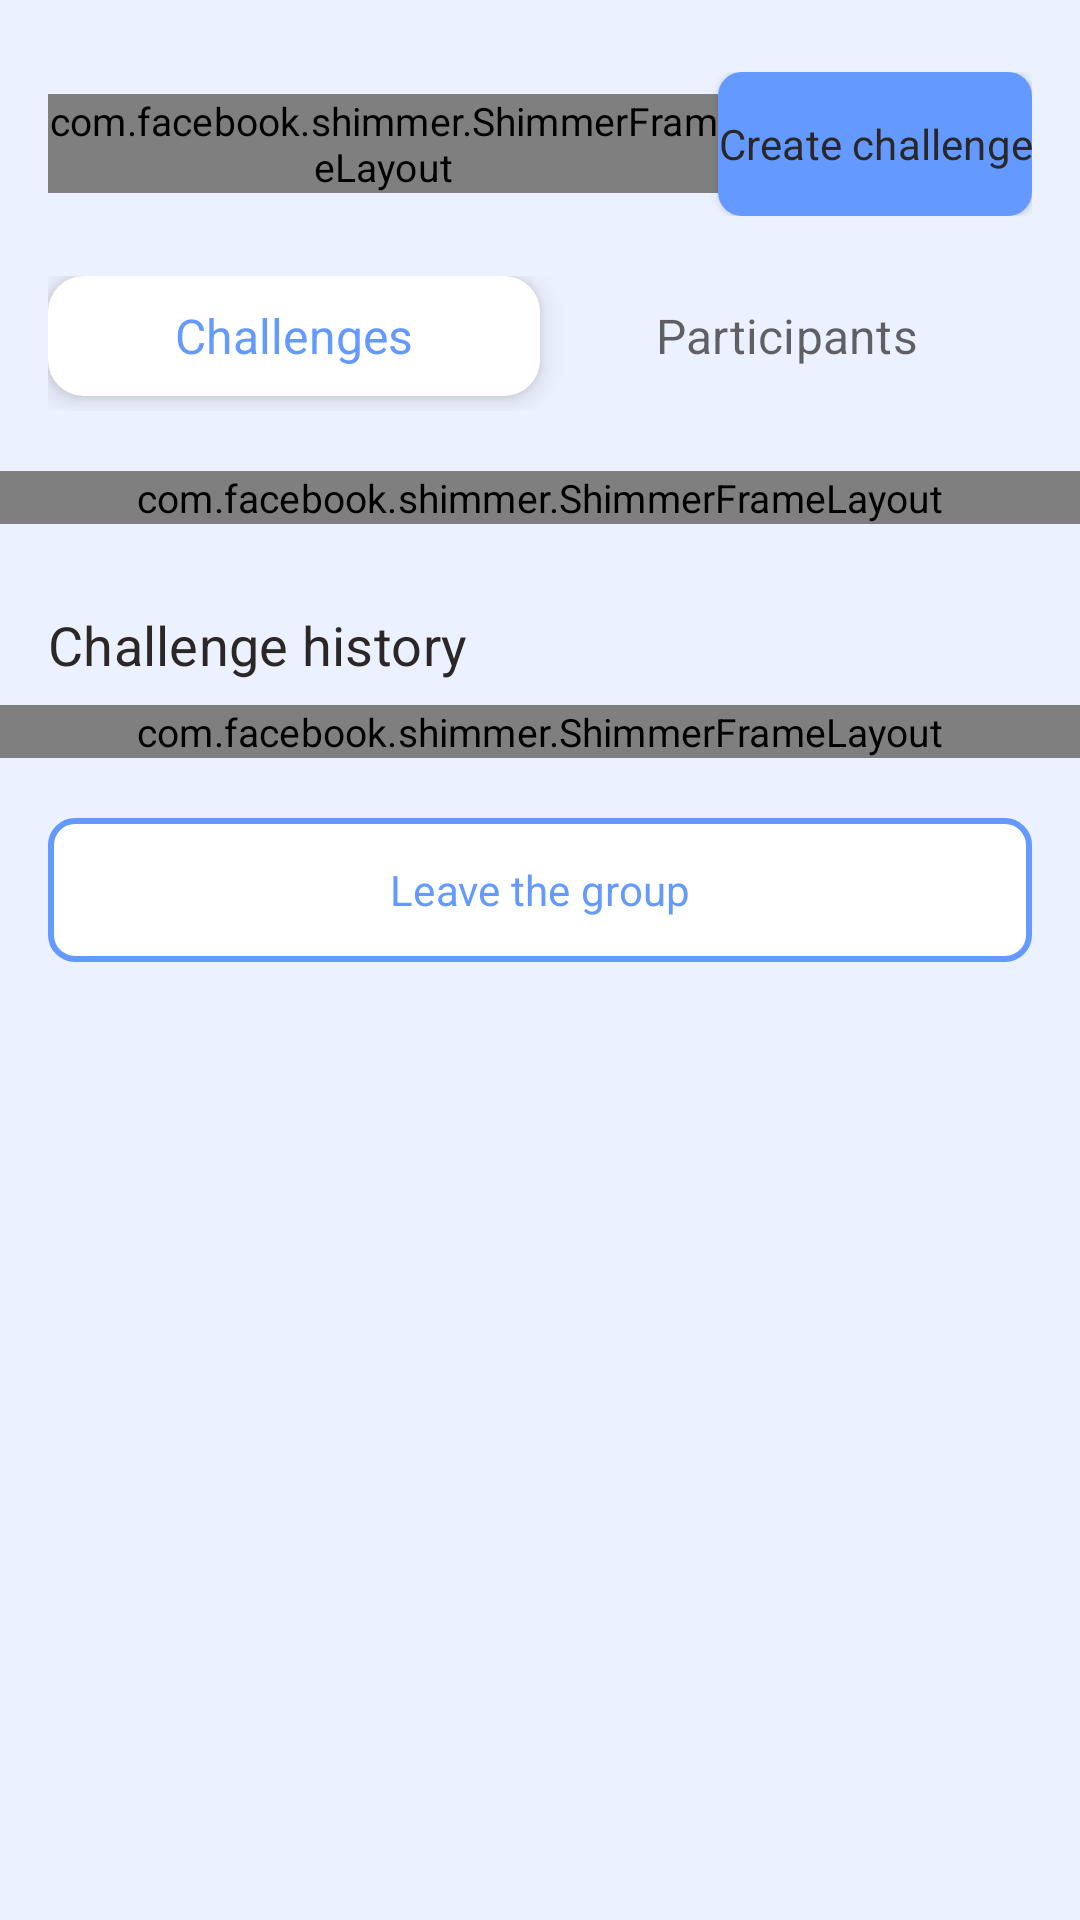

Here is an Android app screen rendered from its layout file. Give the layout XML and the strings, colors and styles it references.
<!-- AndroidManifest.xml: application theme Theme.GraduationProject -->
<!-- res/layout/fragment_group_details.xml -->
<?xml version="1.0" encoding="utf-8"?>
<ScrollView xmlns:android="http://schemas.android.com/apk/res/android"
    xmlns:app="http://schemas.android.com/apk/res-auto"
    xmlns:tools="http://schemas.android.com/tools"
    android:layout_width="match_parent"
    android:layout_height="match_parent">

    <LinearLayout
        android:layout_width="match_parent"
        android:layout_height="wrap_content"
        android:layout_marginTop="24dp"
        android:layout_marginBottom="70dp"
        android:orientation="vertical"
        android:paddingBottom="30dp">

        <LinearLayout
            android:id="@+id/groupNameContainer"
            android:layout_width="match_parent"
            android:layout_height="wrap_content"
            android:layout_marginStart="16dp"
            android:layout_marginEnd="16dp"
            android:gravity="center_vertical"
            android:orientation="horizontal">

            <com.facebook.shimmer.ShimmerFrameLayout
                android:id="@+id/groupNameShimmerLayout"
                android:layout_width="match_parent"
                android:layout_height="wrap_content"
                android:layout_weight="1"
                app:shimmer_duration="1000">

                <TextView
                    android:layout_width="match_parent"
                    android:layout_height="26dp"
                    android:layout_marginEnd="5dp"
                    android:background="@drawable/bg_shimmer" />
            </com.facebook.shimmer.ShimmerFrameLayout>

            <TextView
                android:id="@+id/groupNameView"
                style="@style/header_text_style"
                android:layout_width="0dp"
                android:layout_height="wrap_content"
                android:layout_weight="1"
                android:ellipsize="none"
                android:singleLine="false"
                android:visibility="gone"
                tools:text="11А класс" />

            <Button
                android:id="@+id/createChallengeAction"
                style="@style/create_group_action"
                android:layout_width="wrap_content"
                android:layout_height="wrap_content"
                android:background="@drawable/bg_create_feature_action"
                android:text="@string/group_info_create_challenge_action" />
        </LinearLayout>

        <LinearLayout
            android:id="@+id/switchActionContainer"
            android:layout_width="match_parent"
            android:layout_height="45dp"
            android:layout_marginStart="16dp"
            android:layout_marginTop="20dp"
            android:layout_marginEnd="16dp"
            android:orientation="horizontal">

            <TextView
                android:id="@+id/selectChallengesAction"
                style="@style/active_switch_action_name"
                android:layout_width="0dp"
                android:layout_height="wrap_content"
                android:layout_weight="1"
                android:background="@drawable/bg_switch_action"
                android:drawable="?android:attr/selectableItemBackground"
                android:elevation="5dp"
                android:gravity="center"
                android:text="@string/group_info_switch_challenge" />

            <TextView
                android:id="@+id/selectParticipantsAction"
                style="@style/switch_action_name"
                android:layout_width="0dp"
                android:layout_height="wrap_content"
                android:layout_weight="1"
                android:drawable="?android:attr/selectableItemBackground"
                android:gravity="center"
                android:text="@string/group_info_switch_participants" />
        </LinearLayout>

        <com.facebook.shimmer.ShimmerFrameLayout
            android:id="@+id/challengeShimmerLayout"
            android:layout_width="match_parent"
            android:layout_height="wrap_content"
            android:layout_marginTop="20dp"
            app:shimmer_duration="1000">

            <LinearLayout
                android:layout_width="match_parent"
                android:layout_height="wrap_content"
                android:orientation="vertical">

                <include layout="@layout/challenge_card_shimmer" />

                <include layout="@layout/challenge_card_shimmer" />

                <include layout="@layout/challenge_card_shimmer" />
            </LinearLayout>
        </com.facebook.shimmer.ShimmerFrameLayout>

        <include
            android:id="@+id/challengesErrorView"
            layout="@layout/error_card"
            android:visibility="gone" />

        <androidx.recyclerview.widget.RecyclerView
            android:id="@+id/challengesRecyclerView"
            android:layout_width="match_parent"
            android:layout_height="wrap_content"
            android:layout_marginTop="20dp"
            android:visibility="gone"
            tools:listitem="@layout/challenge_card" />

        <TextView
            android:id="@+id/challengesHistoryView"
            style="@style/challenges_name_title"
            android:layout_width="wrap_content"
            android:layout_height="wrap_content"
            android:layout_marginStart="16dp"
            android:layout_marginTop="28dp"
            android:layout_marginEnd="16dp"
            android:text="@string/group_info_challenge_history" />

        <com.facebook.shimmer.ShimmerFrameLayout
            android:id="@+id/challengeHistoryShimmerLayout"
            android:layout_width="match_parent"
            android:layout_height="wrap_content"
            android:layout_marginTop="8dp"
            app:shimmer_duration="1000">

            <LinearLayout
                android:layout_width="match_parent"
                android:layout_height="wrap_content"
                android:orientation="vertical">

                <include layout="@layout/challenge_card_shimmer" />

                <include layout="@layout/challenge_card_shimmer" />

                <include layout="@layout/challenge_card_shimmer" />
            </LinearLayout>
        </com.facebook.shimmer.ShimmerFrameLayout>

        <include
            android:id="@+id/challengesHistoryErrorView"
            layout="@layout/error_card"
            android:visibility="gone" />

        <androidx.recyclerview.widget.RecyclerView
            android:id="@+id/challengeHistoryRecyclerView"
            android:layout_width="match_parent"
            android:layout_height="wrap_content"
            android:layout_marginTop="8dp"
            android:visibility="gone"
            tools:listitem="@layout/challenge_card" />

        <androidx.appcompat.widget.AppCompatButton
            android:id="@+id/leaveGroupAction"
            style="@style/unselected_simple_button_action"
            android:layout_width="match_parent"
            android:layout_height="wrap_content"
            android:layout_marginStart="16dp"
            android:layout_marginTop="20dp"
            android:layout_marginEnd="16dp"
            android:layout_marginBottom="20dp"
            android:background="@drawable/bg_unselected_simple_action"
            android:text="@string/group_info_leave_action" />
    </LinearLayout>
</ScrollView>
<!-- res/layout/challenge_card_shimmer.xml (included above) -->
<?xml version="1.0" encoding="utf-8"?>
<androidx.cardview.widget.CardView xmlns:android="http://schemas.android.com/apk/res/android"
    xmlns:app="http://schemas.android.com/apk/res-auto"
    xmlns:tools="http://schemas.android.com/tools"
    android:id="@+id/rootContainer"
    android:layout_width="match_parent"
    android:layout_height="wrap_content"
    android:layout_marginStart="16dp"
    android:layout_marginEnd="16dp"
    android:layout_marginBottom="12dp"
    android:clickable="true"
    android:focusable="true"
    app:cardCornerRadius="16dp"
    app:cardElevation="6dp">

    <androidx.constraintlayout.widget.ConstraintLayout
        android:id="@+id/challengeViewContainer"
        android:layout_width="match_parent"
        android:layout_height="match_parent"
        android:padding="12dp">

        <TextView
            android:id="@+id/timeView"
            android:layout_width="90dp"
            android:layout_height="18dp"
            android:background="@drawable/bg_shimmer"
            app:layout_constraintEnd_toEndOf="parent"
            app:layout_constraintTop_toTopOf="parent" />

        <TextView
            android:id="@+id/challengeNameView"
            android:layout_width="0dp"
            android:layout_height="18dp"
            android:layout_marginStart="5dp"
            android:layout_marginEnd="10dp"
            android:background="@drawable/bg_shimmer"
            app:layout_constraintEnd_toStartOf="@id/timeView"
            app:layout_constraintStart_toStartOf="parent"
            app:layout_constraintTop_toTopOf="parent" />

        <TextView
            android:id="@+id/groupView"
            android:layout_width="match_parent"
            android:layout_height="16dp"
            android:background="@drawable/bg_shimmer"
            android:layout_marginTop="8dp"
            android:layout_marginStart="5dp"
            app:layout_constraintStart_toStartOf="@id/challengeNameView"
            app:layout_constraintTop_toBottomOf="@id/challengeNameView" />

        <TextView
            android:id="@+id/progressView"
            style="@style/progress"
            android:layout_width="match_parent"
            android:layout_height="16dp"
            android:layout_marginTop="8dp"
            android:layout_marginStart="5dp"
            android:background="@drawable/bg_shimmer"
            app:layout_constraintStart_toStartOf="@id/groupView"
            app:layout_constraintTop_toBottomOf="@id/groupView" />

        <ProgressBar
            android:id="@+id/progressBar"
            android:layout_width="200dp"
            android:layout_height="8dp"
            android:layout_marginTop="4dp"
            android:background="@drawable/bg_shimmer"
            android:progressDrawable="@drawable/bg_progress_bar"
            app:layout_constraintBottom_toBottomOf="parent"
            app:layout_constraintStart_toStartOf="parent"
            app:layout_constraintTop_toBottomOf="@id/progressView"
            android:layout_marginStart="5dp"/>

    </androidx.constraintlayout.widget.ConstraintLayout>
</androidx.cardview.widget.CardView>
<!-- res/layout/error_card.xml (included above) -->
<?xml version="1.0" encoding="utf-8"?>
<androidx.cardview.widget.CardView xmlns:android="http://schemas.android.com/apk/res/android"
    xmlns:app="http://schemas.android.com/apk/res-auto"
    android:id="@+id/errorRootContainer"
    android:layout_width="match_parent"
    android:layout_height="wrap_content"
    android:layout_marginStart="16dp"
    android:layout_marginEnd="16dp"
    android:layout_marginBottom="12dp"
    android:focusable="true"
    app:cardCornerRadius="16dp"
    app:cardElevation="6dp">

    <LinearLayout
        android:id="@+id/errorCardContainer"
        android:layout_width="wrap_content"
        android:layout_height="wrap_content"
        android:layout_gravity="center"
        android:layout_margin="24dp"
        android:gravity="center"
        android:orientation="vertical">

        <TextView
            android:id="@+id/errorHeaderView"
            style="@style/header_text_style"
            android:layout_width="wrap_content"
            android:layout_height="wrap_content"
            android:text="@string/error_card_header" />

        <TextView
            android:id="@+id/errorDescriptionView"
            android:layout_width="wrap_content"
            android:layout_height="wrap_content"
            android:layout_marginTop="8dp"
            android:gravity="center"
            android:text="@string/error_card_went_wrong" />

        <LinearLayout
            android:id="@+id/updateContainer"
            android:layout_width="wrap_content"
            android:layout_height="wrap_content"
            android:layout_marginTop="21dp"
            android:gravity="center"
            android:orientation="horizontal">

            <ImageView
                android:id="@+id/updateIconView"
                android:layout_width="wrap_content"
                android:layout_height="wrap_content"
                android:src="@drawable/ic_update" />

            <TextView
                style="@style/error_card_update"
                android:layout_width="wrap_content"
                android:layout_height="wrap_content"
                android:layout_marginStart="5dp"
                android:text="@string/error_card_update" />
        </LinearLayout>
    </LinearLayout>
</androidx.cardview.widget.CardView>
<!-- res/layout/challenge_card.xml (included above) -->
<?xml version="1.0" encoding="utf-8"?>
<androidx.cardview.widget.CardView xmlns:android="http://schemas.android.com/apk/res/android"
    xmlns:app="http://schemas.android.com/apk/res-auto"
    xmlns:tools="http://schemas.android.com/tools"
    android:id="@+id/rootContainer"
    android:layout_width="match_parent"
    android:layout_height="wrap_content"
    android:layout_marginStart="16dp"
    android:layout_marginEnd="16dp"
    android:layout_marginBottom="12dp"
    android:clickable="true"
    android:focusable="true"
    app:cardCornerRadius="16dp"
    app:cardElevation="6dp">

    <androidx.constraintlayout.widget.ConstraintLayout
        android:id="@+id/challengeViewContainer"
        android:layout_width="match_parent"
        android:layout_height="match_parent"
        android:padding="12dp">

        <TextView
            android:id="@+id/timeView"
            style="@style/default_grey_text_color_text"
            android:layout_width="wrap_content"
            android:layout_height="wrap_content"
            android:layout_marginTop="2dp"
            app:layout_constraintEnd_toEndOf="parent"
            app:layout_constraintTop_toTopOf="parent"
            tools:text="21:07:24" />

        <TextView
            android:id="@+id/challengeNameView"
            style="@style/challenges_name"
            android:layout_width="0dp"
            android:layout_height="wrap_content"
            android:layout_marginStart="5dp"
            android:ellipsize="end"
            android:maxLines="2"
            app:layout_constraintEnd_toStartOf="@id/timeView"
            app:layout_constraintStart_toStartOf="parent"
            app:layout_constraintTop_toTopOf="parent"
            tools:text="«Разрывной»" />

        <TextView
            android:id="@+id/groupView"
            style="@style/default_grey_darken_text_color_text"
            android:layout_width="wrap_content"
            android:layout_height="wrap_content"
            android:layout_marginTop="8dp"
            android:text="@string/home_group_title"
            app:layout_constraintStart_toStartOf="@id/challengeNameView"
            app:layout_constraintTop_toBottomOf="@id/challengeNameView" />

        <TextView
            android:id="@+id/groupNameView"
            style="@style/default_semibold_text_style"
            android:layout_width="0dp"
            android:layout_height="wrap_content"
            android:layout_marginStart="5dp"
            android:ellipsize="end"
            android:maxLines="1"
            app:layout_constraintEnd_toEndOf="parent"
            app:layout_constraintStart_toEndOf="@id/groupView"
            app:layout_constraintTop_toBottomOf="@id/challengeNameView"
            app:layout_constraintTop_toTopOf="@+id/groupView"
            tools:text="11A" />

        <TextView
            android:id="@+id/progressView"
            style="@style/progress"
            android:layout_width="wrap_content"
            android:layout_height="wrap_content"
            android:layout_marginTop="8dp"
            android:text="@string/home_progress_title"
            app:layout_constraintStart_toStartOf="@id/groupView"
            app:layout_constraintTop_toBottomOf="@id/groupView" />

        <TextView
            android:id="@+id/progressCountView"
            style="@style/progress_count"
            android:layout_width="0dp"
            android:layout_height="wrap_content"
            android:layout_marginStart="5dp"
            app:layout_constraintEnd_toEndOf="parent"
            app:layout_constraintStart_toEndOf="@id/progressView"
            app:layout_constraintTop_toBottomOf="@id/groupView"
            app:layout_constraintTop_toTopOf="@id/progressView"
            tools:text="12 из 20" />

        <ProgressBar
            android:id="@+id/progressBar"
            style="?android:attr/progressBarStyleHorizontal"
            android:layout_width="200dp"
            android:layout_height="8dp"
            android:layout_marginTop="4dp"
            android:progress="60"
            android:progressDrawable="@drawable/bg_progress_bar"
            app:layout_constraintBottom_toBottomOf="parent"
            app:layout_constraintStart_toStartOf="@id/progressView"
            app:layout_constraintTop_toBottomOf="@id/progressView" />

    </androidx.constraintlayout.widget.ConstraintLayout>
</androidx.cardview.widget.CardView>
<!-- resources referenced by this layout -->
<resources>
  <string name="error_card_header">Error</string>
  <string name="error_card_update">Update</string>
  <string name="error_card_went_wrong">Something went wrong, please try again later</string>
  <string name="group_info_challenge_history">Challenge history</string>
  <string name="group_info_create_challenge_action">Create challenge</string>
  <string name="group_info_leave_action">Leave the group</string>
  <string name="group_info_switch_challenge">Challenges</string>
  <string name="group_info_switch_participants">Participants</string>
  <string name="home_group_title">Group:</string>
  <string name="home_progress_title">Progress:</string>
  <style name="active_switch_action_name">
          <item name="android:textSize">16sp</item>
          <item name="fontFamily">@font/gilroy_semibold</item>
          <item name="android:textColor">@color/color_primary</item>
      </style>
  <style name="challenges_name" parent="button_action">
          <item name="android:textSize">16sp</item>
      </style>
  <style name="challenges_name_title">
          <item name="android:textSize">18sp</item>
      </style>
  <style name="create_group_action" parent="button_action">
          <item name="android:textSize">14sp</item>
      </style>
  <style name="default_grey_darken_text_color_text">
          <item name="android:textColor">@color/grey_darken_text_color</item>
      </style>
  <style name="default_grey_text_color_text">
          <item name="android:textColor">@color/grey_text_color</item>
      </style>
  <style name="default_semibold_text_style">
          <item name="fontFamily">@font/gilroy_semibold</item>
      </style>
  <style name="error_card_update">
          <item name="fontFamily">@font/gilroy_semibold</item>
          <item name="android:textSize">15sp</item>
          <item name="android:textColor">@color/blue_error_color</item>
      </style>
  <style name="header_text_style">
          <item name="android:textSize">22sp</item>
          <item name="fontFamily">@font/gilroy_semibold</item>
      </style>
  <style name="progress">
          <item name="android:textColor">@color/grey_light_text_color</item>
      </style>
  <style name="progress_count" parent="default_semibold_text_style">
          <item name="android:textColor">@color/grey_text_color</item>
      </style>
  <style name="switch_action_name">
          <item name="android:textSize">16sp</item>
          <item name="fontFamily">@font/gilroy_medium</item>
          <item name="android:textColor">@color/switch_action_text_color</item>
      </style>
  <style name="unselected_simple_button_action" parent="simple_button_action">
          <item name="android:textColor">@color/color_primary</item>
      </style>
  <color name="color_primary">#6499FF</color>
  <color name="progress_bar_color">#F0F0F0</color>
  <color name="white">#FFFFFFFF</color>
  <style name="button_action">
          <item name="fontFamily">@font/gilroy_semibold</item>
          <item name="textAllCaps">false</item>
      </style>
  <color name="grey_darken_text_color">#565252</color>
  <color name="grey_text_color">#802C2727</color>
  <color name="blue_error_color">#6499FF</color>
  <color name="grey_light_text_color">#AAA9A9</color>
  <color name="switch_action_text_color">#99000000</color>
  <style name="simple_button_action" parent="@style/Widget.AppCompat.Button.Borderless">
          <item name="fontFamily">@font/gilroy_semibold</item>
          <item name="android:textSize">14sp</item>
          <item name="textAllCaps">false</item>
          <item name="android:textColor">@color/white</item>
      </style>
  <color name="teal_200">#FF03DAC5</color>
  <color name="teal_700">#FF018786</color>
  <color name="black">#FF000000</color>
  <color name="black_text_color">#2C2727</color>
  <color name="primary_background_color">#EBF1FE</color>
</resources>
